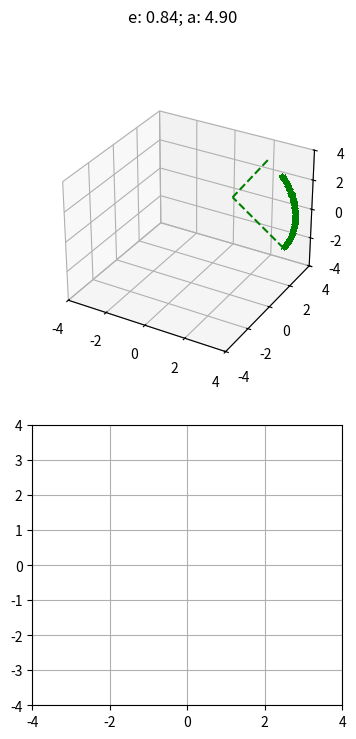

The script that saved this image: (Note: this script raises an exception after producing the figure.)
import matplotlib.pyplot as plt
import numpy as np
from scipy.spatial.transform import Rotation


def fit_ellipse(x, y):
    """

    Fit the coefficients a,b,c,d,e,f, representing an ellipse described by
    the formula F(x,y) = ax^2 + bxy + cy^2 + dx + ey + f = 0 to the provided
    arrays of data points x=[x1, x2, ..., xn] and y=[y1, y2, ..., yn].

    Based on the algorithm of Halir and Flusser, "Numerically stable direct
    least squares fitting of ellipses'.


    """

    D1 = np.vstack([x**2, x * y, y**2]).T
    D2 = np.vstack([x, y, np.ones(len(x))]).T
    S1 = D1.T @ D1
    S2 = D1.T @ D2
    S3 = D2.T @ D2
    T = -np.linalg.inv(S3) @ S2.T
    M = S1 + S2 @ T
    C = np.array(((0, 0, 2), (0, -1, 0), (2, 0, 0)), dtype=float)
    M = np.linalg.inv(C) @ M
    eigval, eigvec = np.linalg.eig(M)
    con = 4 * eigvec[0] * eigvec[2] - eigvec[1] ** 2
    ak = eigvec[:, np.nonzero(con > 0)[0]]
    return np.concatenate((ak, T @ ak)).ravel()


def cart_to_pol(coeffs):
    """

    Convert the cartesian conic coefficients, (a, b, c, d, e, f), to the
    ellipse parameters, where F(x, y) = ax^2 + bxy + cy^2 + dx + ey + f = 0.
    The returned parameters are x0, y0, ap, bp, e, phi, where (x0, y0) is the
    ellipse centre; (ap, bp) are the semi-major and semi-minor axes,
    respectively; e is the eccentricity; and phi is the rotation of the semi-
    major axis from the x-axis.

    """

    # We use the formulas from https://mathworld.wolfram.com/Ellipse.html
    # which assumes a cartesian form ax^2 + 2bxy + cy^2 + 2dx + 2fy + g = 0.
    # Therefore, rename and scale b, d and f appropriately.
    a = coeffs[0]
    b = coeffs[1] / 2
    c = coeffs[2]
    d = coeffs[3] / 2
    f = coeffs[4] / 2
    g = coeffs[5]

    den = b**2 - a * c
    if den > 0:
        raise ValueError("coeffs do not represent an ellipse: b^2 - 4ac must" " be negative!")

    # The location of the ellipse centre.
    x0, y0 = (c * d - b * f) / den, (a * f - b * d) / den

    num = 2 * (a * f**2 + c * d**2 + g * b**2 - 2 * b * d * f - a * c * g)
    fac = np.sqrt((a - c) ** 2 + 4 * b**2)
    # The semi-major and semi-minor axis lengths (these are not sorted).
    ap = np.sqrt(num / den / (fac - a - c))
    bp = np.sqrt(num / den / (-fac - a - c))

    # Sort the semi-major and semi-minor axis lengths but keep track of
    # the original relative magnitudes of width and height.
    width_gt_height = True
    if ap < bp:
        width_gt_height = False
        ap, bp = bp, ap

    # The eccentricity.
    r = (bp / ap) ** 2
    if r > 1:
        r = 1 / r
    e = np.sqrt(1 - r)

    # The angle of anticlockwise rotation of the major-axis from x-axis.
    if b == 0:
        phi = 0 if a < c else np.pi / 2
    else:
        phi = np.arctan((2.0 * b) / (a - c)) / 2
        if a > c:
            phi += np.pi / 2
    if not width_gt_height:
        # Ensure that phi is the angle to rotate to the semi-major axis.
        phi += np.pi / 2
    phi = phi % np.pi

    return x0, y0, ap, bp, e, phi


def rotation_matrix(angle: float, axis: str):
    if axis == "x":
        return np.array(
            [
                [1, 0, 0],
                [0, np.cos(angle), -np.sin(angle)],
                [0, np.sin(angle), np.cos(angle)],
            ]
        )
    elif axis == "y":
        return np.array(
            [
                [np.cos(angle), 0, np.sin(angle)],
                [0, 1, 0],
                [-np.sin(angle), 0, np.cos(angle)],
            ]
        )
    elif axis == "z":
        return np.array(
            [
                [np.cos(angle), -np.sin(angle), 0],
                [np.sin(angle), np.cos(angle), 0],
                [0, 0, 1],
            ]
        )


def generate_data(
    c: np.ndarray,
    u: np.ndarray,
    v: np.ndarray,
    n: int = 100,
    phi: float = 2 * np.pi,
    noise_range: float = 0.1,
) -> np.ndarray:
    result = np.zeros(shape=(n, 3))

    for i in range(n):
        t = i / n * phi
        result[i] = c + u * np.cos(t) + v * np.sin(t)

    noise = np.random.uniform(-noise_range, noise_range, size=(n, 3))

    return result + noise


def normalize(v: np.ndarray) -> np.ndarray:
    """
    v != [0, 0, 0]
    """
    return v / (v**2).sum() ** 0.5


def get_normal_vector(data: np.ndarray) -> np.ndarray:
    # one might use svd transformation to do the same thing, it is more concise
    xi, yi, zi = data[:, 0], data[:, 1], data[:, 2]

    B = np.array(
        [
            [(xi * zi).sum()],
            [(yi * zi).sum()],
            [zi.sum()],
        ]
    )

    A = np.array(
        [
            [(xi * xi).sum(), (xi * yi).sum(), xi.sum()],
            [(xi * yi).sum(), (yi * yi).sum(), yi.sum()],
            [xi.sum(), yi.sum(), len(xi)],
        ]
    )

    res = np.linalg.inv(A) @ B
    return normalize(np.array([res[0] / res[2], res[1] / res[2], -1 / res[2]]))


def project_data_on_2d(data: np.ndarray) -> np.ndarray:
    """
    find approximating plane and its normal vector using least squares method
    """

    normal_vector = get_normal_vector(data)
    rot, _ = Rotation.align_vectors(normal_vector.T, np.array([[0, 0, 1]]))
    rotation = Rotation.as_matrix(rot)
    new_data = (data - data.mean(axis=0)) @ rotation

    return new_data[:, 0:2]


def fit_2d_ellipse(data: np.ndarray) -> tuple[float, float, tuple[float, float]]:
    """
    returns semi-major axis, eccentricity and centre coordinates
    """
    params = fit_ellipse(data[:, 0], data[:, 1])
    x0, y0, ap, bp, e, phi = cart_to_pol(params)
    return ap, e, (x0, y0)


def fit_3d_ellipse(data: np.ndarray) -> tuple[float, float]:
    """
    takes a set of points in array (N, 3) of 3d points and approximates them with an ellipse by
    projecting them onto a plane and then approximating with 2d ellipse.

    Returns: semi-major axis, eccentricity
    """
    data_2d = project_data_on_2d(data)
    sma, e, _ = fit_2d_ellipse(data_2d)
    return sma, e


if __name__ == "__main__":
    ##### generate data

    centre = np.array([1, 2, 1])
    u = np.array([2, -np.sqrt(2), 0]) * 2
    v = np.array([1, np.sqrt(2), 2])
    print(f"u: {(u ** 2).sum() ** 0.5}")
    print(f"v: {(v ** 2).sum() ** 0.5}")

    assert np.abs(np.dot(u, v)) < 1e-10

    initial_rotation = rotation_matrix(np.pi / 4 * 1.5, "x")
    data = generate_data(centre, u, v, phi=0.4 * np.pi, n=10000)

    eccentricity = np.sqrt(1 - (v**2).sum() / (u**2).sum())
    semimajor_axis = np.sqrt((u**2).sum())

    ##### computation

    normal_vector = get_normal_vector(data)
    data_2d = project_data_on_2d(data)
    sma, e, approx_centre = fit_2d_ellipse(data_2d)

    print(f"a: {sma}")
    print(f"e: {e}")

    ##### plot data and its semi- major and minor axes

    fig = plt.figure(figsize=plt.figaspect(2))
    fig.suptitle(f"e: {eccentricity:.02f}; a: {semimajor_axis:.02f}")

    ax1 = fig.add_subplot(2, 1, 1, projection="3d")
    ax1.set_xlim(-4, 4)
    ax1.set_ylim(-4, 4)
    ax1.set_zlim(-4, 4)

    ax2 = fig.add_subplot(2, 1, 2)
    ax2.grid(True)
    ax2.set_xlim(-4, 4)
    ax2.set_ylim(-4, 4)

    ax1.plot(
        [centre[0] + u[0], centre[0]],
        [centre[1] + u[1], centre[1]],
        [centre[2] + u[2], centre[2]],
        color="g",
        linestyle="dashed",
    )
    ax1.plot(
        [centre[0] + v[0], centre[0]],
        [centre[1] + v[1], centre[1]],
        [centre[2] + v[2], centre[2]],
        color="g",
        linestyle="dashed",
    )
    ax1.plot(data[:, 0], data[:, 1], data[:, 2], marker=",", linestyle="none", color="g")
    ax1.plot(
        [centre[0], centre[0] + normal_vector[0]],
        [centre[1], centre[1] + normal_vector[1]],
        [centre[2], centre[2] + normal_vector[2]],
        color="g",
    )

    ax2.plot(data_2d[:, 0], data_2d[:, 1], linestyle="none", marker=",")
    ax2.plot(*approx_centre, "ro")
    ax2.plot(*data_2d.mean(axis=0), "bo")

    plt.show()
